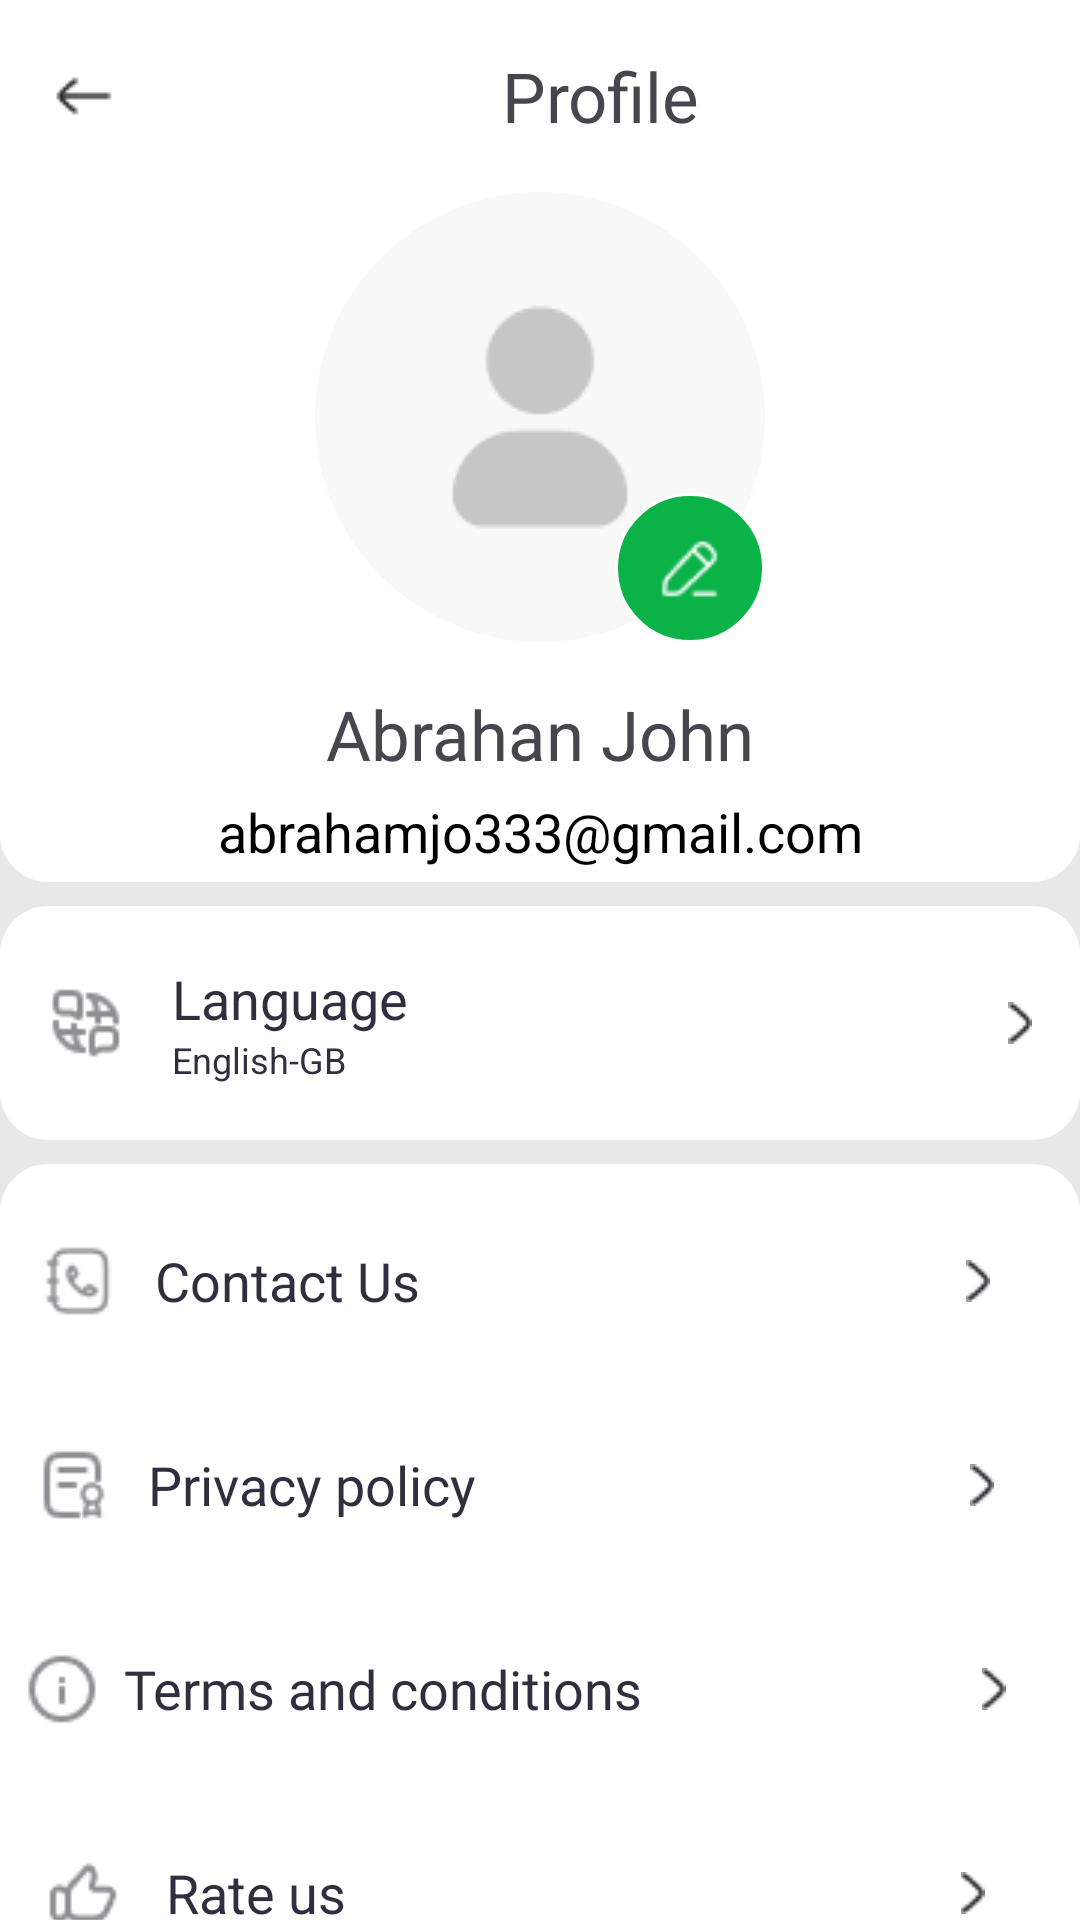

This screen was rendered from an Android layout file. Write that file and the resources it references.
<!-- AndroidManifest.xml: application theme Theme.EventScanner -->
<!-- res/layout/fragment_profile.xml -->
<?xml version="1.0" encoding="utf-8"?>
<LinearLayout xmlns:android="http://schemas.android.com/apk/res/android"
    xmlns:tools="http://schemas.android.com/tools"
    android:layout_width="match_parent"
    android:layout_height="match_parent"
    android:background="#E8E8E8"
    android:orientation="vertical"
    tools:context=".ProfileFragment">

    <androidx.appcompat.widget.Toolbar
        android:id="@+id/toolbar"
        android:layout_width="match_parent"
        android:background="@color/white"
        android:layout_height="wrap_content">
        <ImageView
            android:id="@+id/back_icon_btn"
            android:layout_width="24dp"
            android:layout_height="24dp"
            android:src="@drawable/arrow_left_02"/>
    <TextView
        android:id="@+id/toolbar_title"
        android:layout_width="match_parent"
        android:layout_height="wrap_content"
        android:gravity="center"
        android:fontFamily="@font/aeoniktrail_bold"
        android:textSize="23sp"
        android:text="Profile"/>
    </androidx.appcompat.widget.Toolbar>
    <LinearLayout
        android:layout_width="match_parent"
        android:layout_height="230dp"
        android:layout_marginBottom="8dp"
        android:background="@drawable/bottom_radious"
        android:orientation="vertical">
        <LinearLayout
            android:layout_width="150dp"
            android:layout_height="150dp"
            android:layout_gravity="center"
            android:gravity="center"
            android:background="@drawable/user_bg">

            <ImageView
                android:id="@+id/user_profile_photo"
                android:layout_width="wrap_content"
                android:layout_height="90dp"
                android:src="@drawable/user"
                />
        </LinearLayout>
        <LinearLayout
            android:id="@+id/edit_profile"
            android:layout_width="50dp"
            android:layout_height="50dp"
            android:layout_gravity="center"
            android:layout_marginTop="-50dp"
            android:layout_marginStart="50dp"
            android:gravity="center"
            android:background="@drawable/active_dot">
            <ImageView
                android:layout_width="21dp"
                android:layout_height="21dp"
                android:src="@drawable/edit_photo"/>
        </LinearLayout>
        <TextView
            android:layout_width="wrap_content"
            android:layout_height="wrap_content"
            android:text="Abrahan John"
            android:fontFamily="@font/aeoniktrail_bold"
            android:textSize="23sp"
            android:layout_marginTop="15dp"
            android:layout_gravity="center"
            android:drawablePadding="10dp"
           />
        <TextView
            android:layout_width="match_parent"
            android:layout_height="wrap_content"
            android:text="abrahamjo333@gmail.com"
            android:textColor="@color/black"
            android:layout_marginTop="5dp"
            android:gravity="center"
            android:textSize="18sp"/>
    </LinearLayout>
    <LinearLayout
        android:id="@+id/lneng"
        android:layout_width="match_parent"
        android:layout_height="78dp"
        android:background="@drawable/all_corner_radious">
        <ImageView
            android:layout_width="24dp"
            android:layout_height="24dp"
            android:layout_weight="1"
            android:src="@drawable/language_skill"
            android:layout_gravity="center"/>
        <LinearLayout
            android:layout_width="wrap_content"
            android:layout_height="wrap_content"
            android:layout_weight="6"
            android:layout_gravity="center"
            android:orientation="vertical">
            <TextView
                android:id="@+id/tvEnglish"
                android:layout_width="wrap_content"
                android:layout_height="wrap_content"
                android:text="Language"
                android:textSize="18sp"
                android:textColor="#2F2F3F"/>
            <TextView
                android:layout_width="wrap_content"
                android:layout_height="wrap_content"
                android:text="English-GB"
                android:textSize="12sp"
                android:textColor="#2F2F3F"/>
        </LinearLayout>
        <ImageView
            android:id="@+id/english_click"
            android:layout_width="wrap_content"
            android:layout_height="wrap_content"
            android:layout_marginEnd="16dp"
            android:src="@drawable/to_right_click"
            android:layout_gravity="center"/>

    </LinearLayout>
    <LinearLayout
        android:layout_width="match_parent"
        android:layout_height="282dp"
        android:layout_marginTop="8dp"
        android:background="@drawable/all_corner_radious"
        android:orientation="vertical">
        <LinearLayout
            android:id="@+id/conatctus"
            android:layout_width="match_parent"
            android:layout_height="58dp"
            android:layout_marginTop="10dp"
            android:gravity="center"
            android:orientation="horizontal">
        <ImageView
            android:layout_width="24dp"
            android:layout_height="24dp"
            android:layout_weight="1"
            android:src="@drawable/contact"
            android:layout_gravity="center"/>
            <TextView
                android:id="@+id/conatctuss"
                android:layout_width="wrap_content"
                android:layout_height="wrap_content"
                android:text="Contact Us"
                android:layout_weight="6"
                android:textSize="18sp"
                android:textColor="#2F2F3F"/>
        
        <ImageView
            android:layout_width="wrap_content"
            android:layout_height="wrap_content"
            android:layout_marginEnd="16dp"
            android:layout_weight="1"
            android:src="@drawable/to_right_click"
            android:layout_gravity="center"/>
        </LinearLayout>
        <LinearLayout
            android:id="@+id/policy"
            android:layout_width="match_parent"
            android:layout_height="58dp"
            android:layout_marginTop="10dp"
            android:gravity="center"
            android:orientation="horizontal">
            <ImageView
                android:layout_width="24dp"
                android:layout_height="24dp"
                android:layout_weight="1"
                android:src="@drawable/policy"
                android:layout_gravity="center"/>
            <TextView
                android:layout_width="wrap_content"
                android:layout_height="wrap_content"
                android:text="Privacy policy"
                android:fontFamily="@font/aeoniktrail_regular"
                android:layout_weight="6"
                android:textSize="18sp"
                android:textColor="#2F2F3F"/>

            <ImageView
                android:layout_width="wrap_content"
                android:layout_height="wrap_content"
                android:layout_marginEnd="16dp"
                android:layout_weight="1"
                android:src="@drawable/to_right_click"
                android:layout_gravity="center"/>
        </LinearLayout>
        <LinearLayout
            android:id="@+id/terms_conditions"
            android:layout_width="match_parent"
            android:layout_height="58dp"
            android:layout_marginTop="10dp"
            android:gravity="center"
            android:orientation="horizontal">
            <ImageView
                android:layout_width="24dp"
                android:layout_height="24dp"
                android:layout_weight="1"
                android:src="@drawable/terms"
                android:layout_gravity="center"/>
            <TextView
                android:layout_width="wrap_content"
                android:layout_height="wrap_content"
                android:text="Terms and conditions"
                android:fontFamily="@font/aeoniktrail_regular"
                android:layout_weight="6"
                android:textSize="18sp"
                android:textColor="#2F2F3F"/>

            <ImageView
                android:layout_width="wrap_content"
                android:layout_height="wrap_content"
                android:layout_marginEnd="16dp"
                android:layout_weight="1"
                android:src="@drawable/to_right_click"
                android:layout_gravity="center"/>
        </LinearLayout>
        <LinearLayout
            android:id="@+id/rate_us"
            android:layout_width="match_parent"
            android:layout_height="58dp"
            android:layout_marginTop="10dp"
            android:gravity="center"
            android:orientation="horizontal">
            <ImageView
                android:layout_width="24dp"
                android:layout_height="24dp"
                android:layout_weight="1"
                android:src="@drawable/rate_us"
                android:layout_gravity="center"/>
            <TextView
                android:layout_width="wrap_content"
                android:layout_height="wrap_content"
                android:text="Rate us"
                android:layout_weight="6"
                android:textSize="18sp"
                android:textColor="#2F2F3F"/>

            <ImageView
                android:layout_width="wrap_content"
                android:layout_height="wrap_content"
                android:layout_marginEnd="16dp"
                android:layout_weight="1"
                android:src="@drawable/to_right_click"
                android:layout_gravity="center"/>
        </LinearLayout>
    </LinearLayout>
    <LinearLayout
        android:id="@+id/delete"
        android:layout_width="match_parent"
        android:layout_height="80dp"
        android:layout_marginTop="8dp"
        android:background="@drawable/all_corner_radious"
        android:gravity="center"
        android:orientation="horizontal">
        <ImageView
            android:layout_width="24dp"
            android:layout_height="24dp"
            android:layout_weight="1"
            android:src="@drawable/delete"
            android:layout_gravity="center"/>
        <TextView
            android:layout_width="wrap_content"
            android:layout_height="wrap_content"
            android:text="Delete account"
            android:fontFamily="@font/aeoniktrail_regular"
            android:layout_weight="6"
            android:textSize="18sp"
            android:textColor="#2F2F3F"/>

        <ImageView
            android:layout_width="wrap_content"
            android:layout_height="wrap_content"
            android:layout_marginEnd="16dp"
            android:layout_weight="1"
            android:src="@drawable/to_right_click"
            android:layout_gravity="center"/>
    </LinearLayout>


</LinearLayout>
<!-- resources referenced by this layout -->
<resources>
  <color name="black">#FF000000</color>
  <color name="white">#FFFFFF</color>
  <!-- drawable active_dot (drawable) -->
  <?xml version="1.0" encoding="utf-8"?>
  <shape xmlns:android="http://schemas.android.com/apk/res/android"
      android:shape="oval">
      <solid android:color="@color/green"/> 
      <size android:width="16dp" android:height="16dp"/>
      <stroke android:width="1dp"
          android:color="@color/white"/>
  </shape>
  <!-- drawable all_corner_radious (drawable) -->
  <?xml version="1.0" encoding="utf-8"?>
  <shape xmlns:android="http://schemas.android.com/apk/res/android"
      android:shape="rectangle">
      <solid android:color="@color/white"
          />
      <corners android:radius="16dp"/>
  
  </shape>
  <!-- drawable arrow_left_02: png bitmap (drawable, 383 bytes) -->
  <!-- drawable bottom_radious (drawable) -->
  <?xml version="1.0" encoding="utf-8"?>
  <shape xmlns:android="http://schemas.android.com/apk/res/android"
      android:shape="rectangle">
      <solid android:color="@color/white"/>
      <corners android:bottomLeftRadius="16dp"
          android:bottomRightRadius="16dp"/>
  
  </shape>
  <!-- drawable contact: png bitmap (drawable, 745 bytes) -->
  <!-- drawable delete: png bitmap (drawable, 615 bytes) -->
  <!-- drawable edit_photo: png bitmap (drawable, 374 bytes) -->
  <!-- drawable language_skill: png bitmap (drawable, 780 bytes) -->
  <!-- drawable policy: png bitmap (drawable, 664 bytes) -->
  <!-- drawable rate_us: png bitmap (drawable, 627 bytes) -->
  <!-- drawable terms: png bitmap (drawable, 713 bytes) -->
  <!-- drawable to_right_click: png bitmap (drawable, 337 bytes) -->
  <!-- drawable user: png bitmap (drawable, 1229 bytes) -->
  <!-- drawable user_bg (drawable) -->
  <?xml version="1.0" encoding="utf-8"?>
  <shape xmlns:android="http://schemas.android.com/apk/res/android"
      android:shape="oval">
      <solid android:color="#F8F8F8"/>
  
  </shape>
  <style name="Theme.EventScanner" parent="Base.Theme.EventScanner" />
  <color name="green">#0AB247</color>
  <style name="Base.Theme.EventScanner" parent="Theme.Material3.DayNight.NoActionBar">
          
          
      </style>
</resources>
